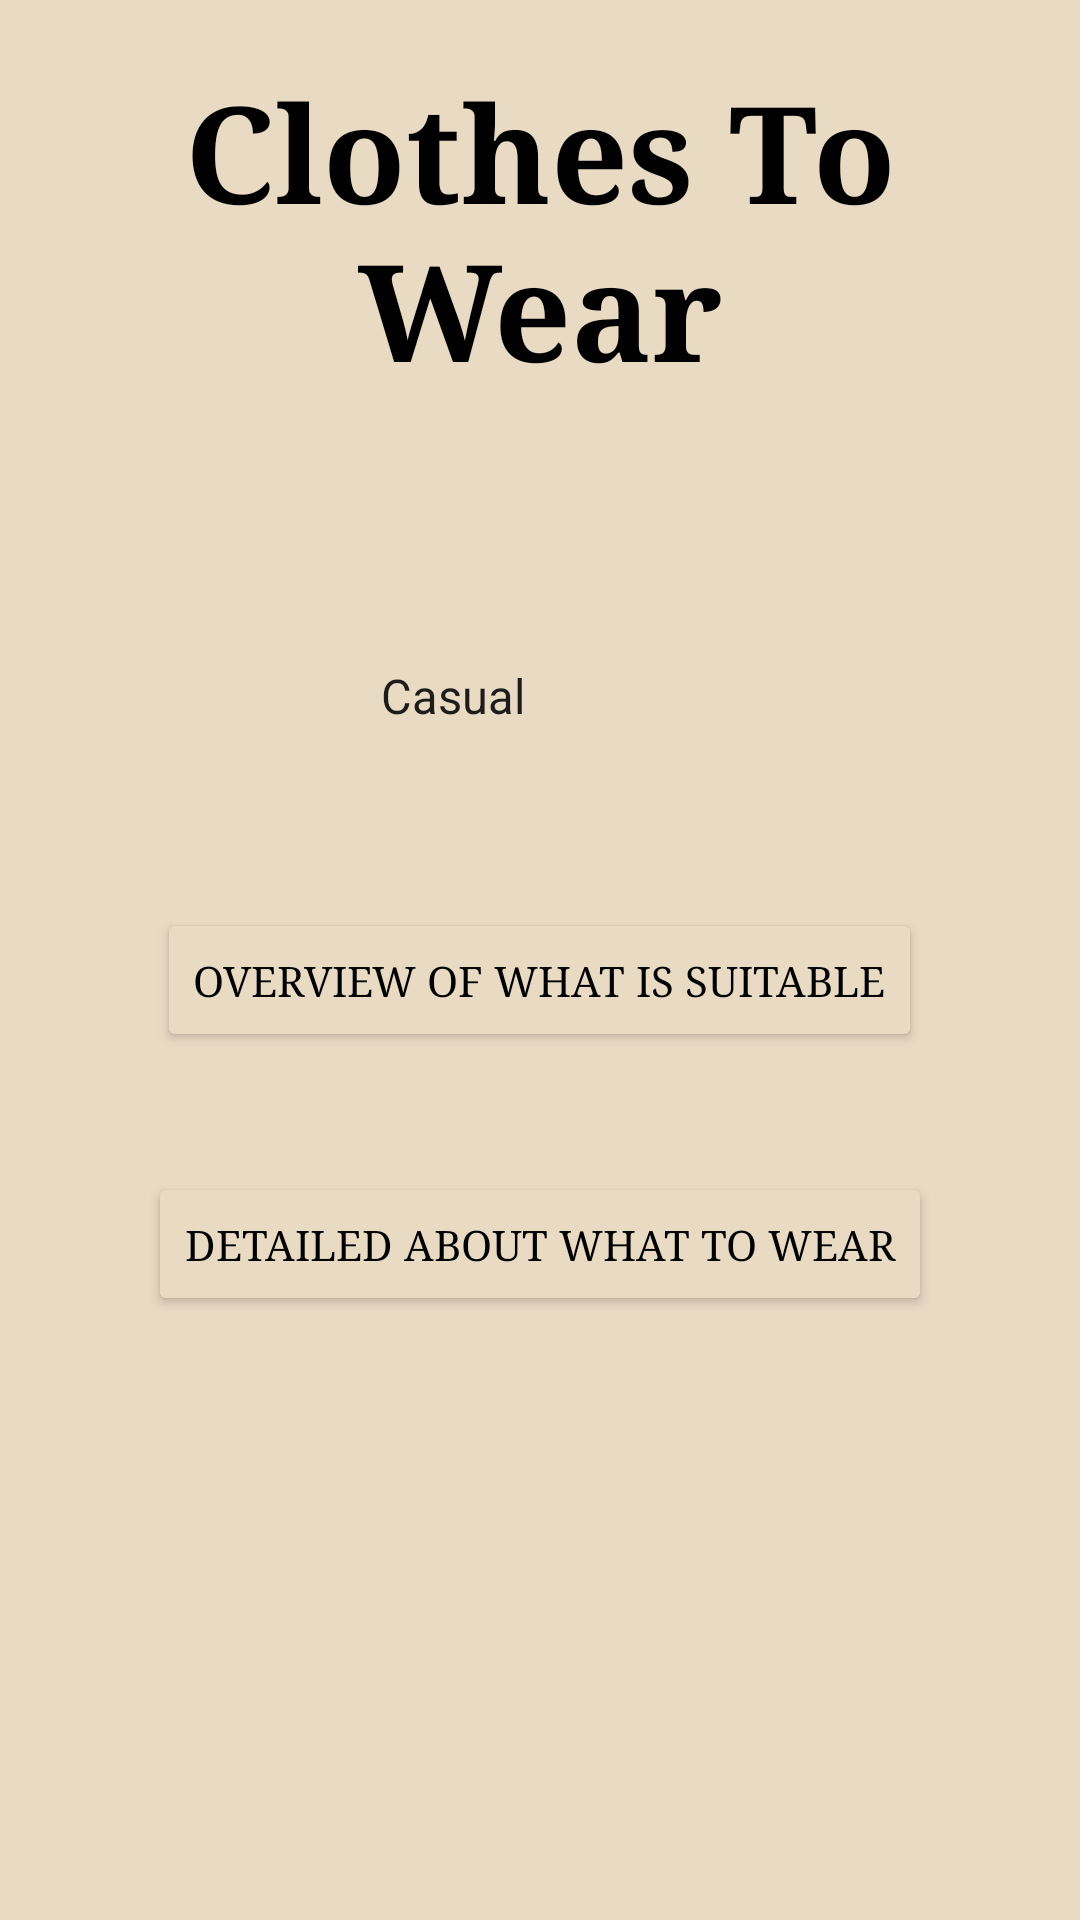

Here is an Android app screen rendered from its layout file. Give the layout XML and the strings, colors and styles it references.
<!-- AndroidManifest.xml: application theme Theme.ClothesToWear -->
<!-- res/layout/activity_main.xml -->
<?xml version="1.0" encoding="utf-8"?>
<FrameLayout xmlns:android="http://schemas.android.com/apk/res/android"
    xmlns:app="http://schemas.android.com/apk/res-auto"
    xmlns:tools="http://schemas.android.com/tools"
    android:layout_width="match_parent"
    android:layout_height="match_parent"
    android:background="#E9DAC4"
    tools:context=".MainActivity">

    <ImageView
        android:layout_width="match_parent"
        android:layout_height="wrap_content"
        android:scaleType="fitCenter"
        android:src="@drawable/background2"
        />
    <ImageView
        android:layout_width="match_parent"
        android:layout_height="wrap_content"
        android:scaleType="fitCenter"
        app:tint="#32E9DAC4"
        android:src="@drawable/background2"
        />

    <TextView
        android:layout_width="wrap_content"
        android:layout_height="wrap_content"
        android:layout_marginBottom="70dp"
        android:background="#E9DAC4"
        android:fontFamily="serif"
        android:padding="20dp"
        android:text="Clothes To Wear"
        android:textAlignment="center"
        android:textColor="#FF000000"
        android:textSize="45sp"
        android:textStyle="bold" />

    <LinearLayout
        android:layout_width="wrap_content"
        android:layout_height="wrap_content"
        android:orientation="vertical"
        android:layout_gravity="center"
        android:gravity="top"
        >

        <Spinner android:id="@+id/occasion"
            android:layout_width="wrap_content"
            android:background="#E9DAC4"
            android:layout_height="wrap_content"
            android:layout_gravity="center"
            android:layout_margin="40dp"
            android:entries="@array/occasions"
            />
        <Button
            android:id="@+id/OverviewButton"
            android:layout_width="wrap_content"
            android:layout_height="wrap_content"
            android:layout_gravity="center"
            android:layout_margin="20dp"
            android:text="overview of what is suitable"
            android:backgroundTint="#E9DAC4"
            android:textColor="#000000"
            android:fontFamily="serif"
            android:onClick="onClickoverview"
            />
        <Button
            android:id="@+id/DetailsButtion"
            android:layout_width="wrap_content"
            android:layout_height="wrap_content"
            android:layout_gravity="center"
            android:layout_margin="20dp"
            android:text="detailed about what to wear"
            android:backgroundTint="#E9DAC4"
            android:textColor="#000000"
            android:fontFamily="serif"
            android:onClick="onClickdetailed"
            />

    </LinearLayout>

</FrameLayout>
<!-- resources referenced by this layout -->
<resources>
  <string-array name="occasions">
          <item>Casual</item>
          <item>Dressy Casual</item>
          <item>Business attire</item>
          <item>Semi Formal</item>
          <item>White Tie</item>
      </string-array>
  <style name="Theme.ClothesToWear" parent="Theme.MaterialComponents.DayNight.DarkActionBar">
          
          <item name="colorPrimary">@color/purple_500</item>
          <item name="colorPrimaryVariant">@color/purple_700</item>
          <item name="colorOnPrimary">@color/white</item>
          
          <item name="colorSecondary">@color/teal_200</item>
          <item name="colorSecondaryVariant">@color/teal_700</item>
          <item name="colorOnSecondary">@color/black</item>
          
          <item name="android:statusBarColor" tools:targetApi="l">?attr/colorPrimaryVariant</item>
          
      </style>
  <!-- not gathered from this repository: default colours our renderer supplied (Android Studio template values) -->
  <color name="purple_500">#FF6200EE</color>
  <color name="purple_700">#FF3700B3</color>
  <color name="teal_200">#FF03DAC5</color>
  <color name="teal_700">#FF018786</color>
  <color name="black">#FF000000</color>
  <color name="white">#FFFFFFFF</color>
</resources>
